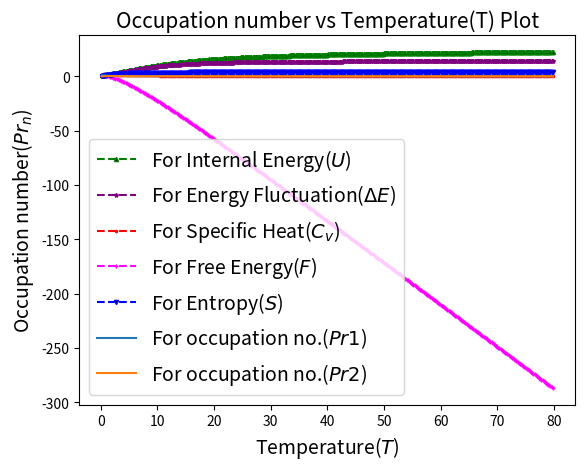

Generate this figure with matplotlib:
import numpy as np
import matplotlib.pyplot as plt

Ti,Tf=0.01,80.0
EN,n=50,400             #no. of energy levels, no. of points
H=(Tf-Ti)/n
kb,e=1.0,1.0

def z(i,T):
    return np.exp((-i*e)/(kb*T))

def u(i,T):
    return (i*e)*z(i,T)
def U2(i,T):
    return z(i,T)*(i*e)**2

def Z(T):
   sumz=0.0
   for i in range(1,EN):
       sumz=sumz+z(i,T)
   return sumz

def U(T):
    sumu=0.0
    for i in range(1,EN):
        sumu=sumu+u(i,T)
    return sumu/Z(T)

def U3(T):
    sumu3=0.0
    for i in range(1,EN):
        sumu3=sumu3+U2(i,T)
    return sumu3/Z(T)
def S(T):
    return np.sqrt(U3(T)-(U(T)*U(T)))
     
def cv(T):
     return S(T)**2/T**2

def F(T):
    return -kb*T*np.log(Z(T))

def en(T):
     return (U(T)-F(T))/T

def op1(T):
    return np.exp(-e/(kb*T))/Z(T)

def op2(T):
    return np.exp((-e*2)/(kb*T))/Z(T)

par=[]
temp=[]
avg_e=[]
fluc=[]
sh=[]
free=[]
entropy=[]
Pr1=[]
Pr2=[]

for j in range(1,n):
    T=Ti+j*H
    temp.append(T)
    par.append(Z(T))
    avg_e.append(U(T))
    fluc.append(S(T))
    sh.append(cv(T))
    free.append(F(T))
    entropy.append(en(T))
    Pr1.append(op1(T))
    Pr2.append(op2(T))
    
plt.title("Internal Energy(U) vs Temperature(T) Plot",size=15)
plt.xlabel("Temperature($T$)", size=14)
plt.ylabel("Internal Energy($U$)",size=14)
plt.plot(temp,avg_e,marker='^',mfc='k',ms=3,ls='--',color='g',label='For Internal Energy($U$)')
plt.legend(loc='best',prop={'size':14}) 
plt.show()
plt.title("Energy Fluctuation(ΔE) vs Temperature(T) Plot",size=15)
plt.xlabel("Temperature($T$)", size=14)
plt.ylabel("Energy Fluctuation ($ΔE$)",size=14)
plt.plot(temp,fluc,marker='*',mfc='k',ms=3,ls='--',color='purple',label='For Energy Fluctuation($ΔE$)')
plt.legend(loc='best',prop={'size':14}) 
plt.show()
plt.title("Specific Heat(Cv) vs Temperature(T) Plot",size=15)
plt.xlabel("Temperature($T$)", size=14)
plt.ylabel("Specific Heat($C_v$)",size=14)
plt.plot(temp,sh,marker='.',mfc='r',ms=3,ls='--',color='r',label='For Specific Heat($C_v$)')
plt.legend(loc='best',prop={'size':14}) 
plt.show()    
plt.title("Free Energy(F) vs Temperature(T) Plot",size=15)
plt.xlabel("Temperature($T$)", size=14)
plt.ylabel("Free Energy($F$)",size=14)
plt.plot(temp,free,marker='+',mfc='k',ms=3,ls='--',color='magenta',label='For Free Energy($F$)')
plt.legend(loc='best',prop={'size':14}) 
plt.show()    
plt.title("Entropy(S) vs Temperature(T) Plot",size=15)
plt.xlabel("Temperature($T$)", size=14)
plt.ylabel("Entropy($S$)",size=14)
plt.plot(temp,entropy,marker='v',mfc='k',ms=3,ls='--',color='b',label='For Entropy($S$)')
plt.legend(loc='best',prop={'size':14}) 
plt.show()
plt.title("Occupation number vs Temperature(T) Plot",size=15)
plt.xlabel("Temperature($T$)", size=14)
plt.ylabel("Occupation number($Pr_n$)",size=14)  
plt.plot(temp,Pr1,label='For occupation no.($Pr1$)')
plt.plot(temp,Pr2,label='For occupation no.($Pr2$)')
plt.legend(loc='best',prop={'size':14})
plt.show()